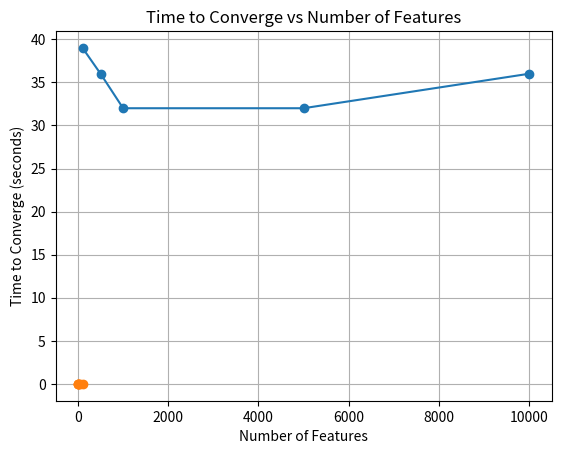

The script that saved this image:
import numpy as np
import time
import matplotlib.pyplot as plt

def generate_data(n, d):
    """
    Generates a synthetic linear regression dataset.
    The data is created using an underlying true linear model:
        y = X w_true + noise

    where:
        - X is an (n x d) matrix of input features,
        - w_true is a randomly chosen weight vector of length d,
        - noise is small random Gaussian noise added to simulate
          measurement errors or natural variability in real data.

    Parameters:
        - n : Number of data points (samples)
        - d : Number of features (dimensions)

    Returns:
        - X : Feature matrix of shape (n, d)
        - y : Target vector of length n
    """
    X = np.random.randn(n, d)
    true_w = np.random.randn(d)
    y = X @ true_w + np.random.randn(n) * 0.1
    return X, y

def f(w, X, y):
    """
    Computes the Mean Squared Error (MSE) loss for a linear model.

    The model predicts outputs using the linear function:
        y_pred = Xw

    The loss function being minimized is:
        f(w) = (1/n) * Σ (y_i - y_pred_i)^2

    This function evaluates how far the predicted values are from the true labels
    by averaging the squared differences over all data points.

    Parameters:
        - w : Weight vector of the linear model
        - X : Input feature matrix (each row is one data point)
        - y : True target values

    Returns:
        Mean Squared Error loss value
    """
    y_pred = X @ w
    return np.mean((y - y_pred) ** 2)

def df(w, X, y):
    """
    Computes the gradient of the Mean Squared Error (MSE) loss with respect to
    the weight vector w.

    Starting from the loss function:
        f(w) = (1/n) * Σ (y_i - X_i w)^2

    Taking the derivative with respect to w and applying the chain rule gives:
        ∂f(w)/∂w = (-2/n) * X^T (y - Xw)

    This gradient points in the direction of steepest increase of the loss.
    Gradient Descent updates the weights in the opposite direction to minimize
    the error.

    Parameters:
        - w : Weight vector of the linear model
        - X : Input feature matrix (each row is one data point)
        - y : True target values

    Returns:
        Gradient of the MSE loss with respect to w
    """
    n = len(y)
    y_pred = X @ w
    return (-2 / n) * X.T @ (y - y_pred)

def gradient_descent(X, y, lr=0.1, tolerance=1e-6, max_epochs=5000):
    """
    Performs Full Batch Gradient Descent to minimize the Mean Squared Error (MSE)
    loss for a linear regression model.

    The algorithm iteratively updates the weight vector using:
        w_{new} = w - lr * ∂f(w)/∂w

    Parameters:
        - X : Input feature matrix (n samples × d features)
        - y : True target values
        - lr : Learning rate (step size in the direction of the negative gradient)
        - tol : Convergence tolerance on change in loss
        - max_epochs : Maximum number of gradient descent iterations

    Returns:
        - Number of iterations taken to converge
        - Final loss value (the MSE)
    """
    n, d = X.shape
    w = np.zeros(d)
    prev_loss = float('inf')

    for epoch in range(max_epochs):
        loss = f(w, X, y)
        grad = df(w, X, y)
        w = w - lr * grad

        if abs(prev_loss - loss) < tolerance:
            return epoch + 1, loss

        prev_loss = loss


    return max_epochs, loss

def plot_graphs(x_vals, y_vals, x_label, y_label, title):
    """
    Plots a 2D graph of experimental results.

    Parameters:
        - x_vals : Values on the x-axis (independent variable)
        - y_vals : Values on the y-axis (measured result)
        - x_label : Label for the x-axis
        - y_label : Label for the y-axis
        - title : Title of the plot
    """
    plt.plot(x_vals, y_vals, marker='o')
    plt.xlabel(x_label)
    plt.ylabel(y_label)
    plt.title(title)
    plt.grid(True)
    plt.show()

def experiment_1():
    """
    Experiment 1: 
    Evaluates how the number of training examples affects the number of
    gradient descent iterations required for convergence.
    """
    sizes = [100, 500, 1000, 5000, 10000]
    iterations = []

    for n in sizes:
        X, y = generate_data(n, d=5)
        iters, _ = gradient_descent(X, y)
        iterations.append(iters)

    plot_graphs(sizes, iterations, "Number of Data Points", "Iterations to Converge", "Iterations to Converge vs Number of Data Points")

def experiment_2():
    """
    Experiment 2: 
    Evaluates how the number of input features (dimension of the data)
    affects the time required for gradient descent to converge.

    The experiment fixes the number of data points and increases the
    number of features, measuring the total runtime until convergence.
    """
    dimensions = [1, 5, 10, 20, 50, 100]
    times = []

    for d in dimensions:
        X, y = generate_data(n=2000, d=d)

        start = time.time()
        gradient_descent(X, y)
        end = time.time()

        times.append(end - start)

    plot_graphs(dimensions, times, "Number of Features", "Time to Converge (seconds)", "Time to Converge vs Number of Features")

if __name__ == "__main__":
    experiment_1()
    experiment_2()
